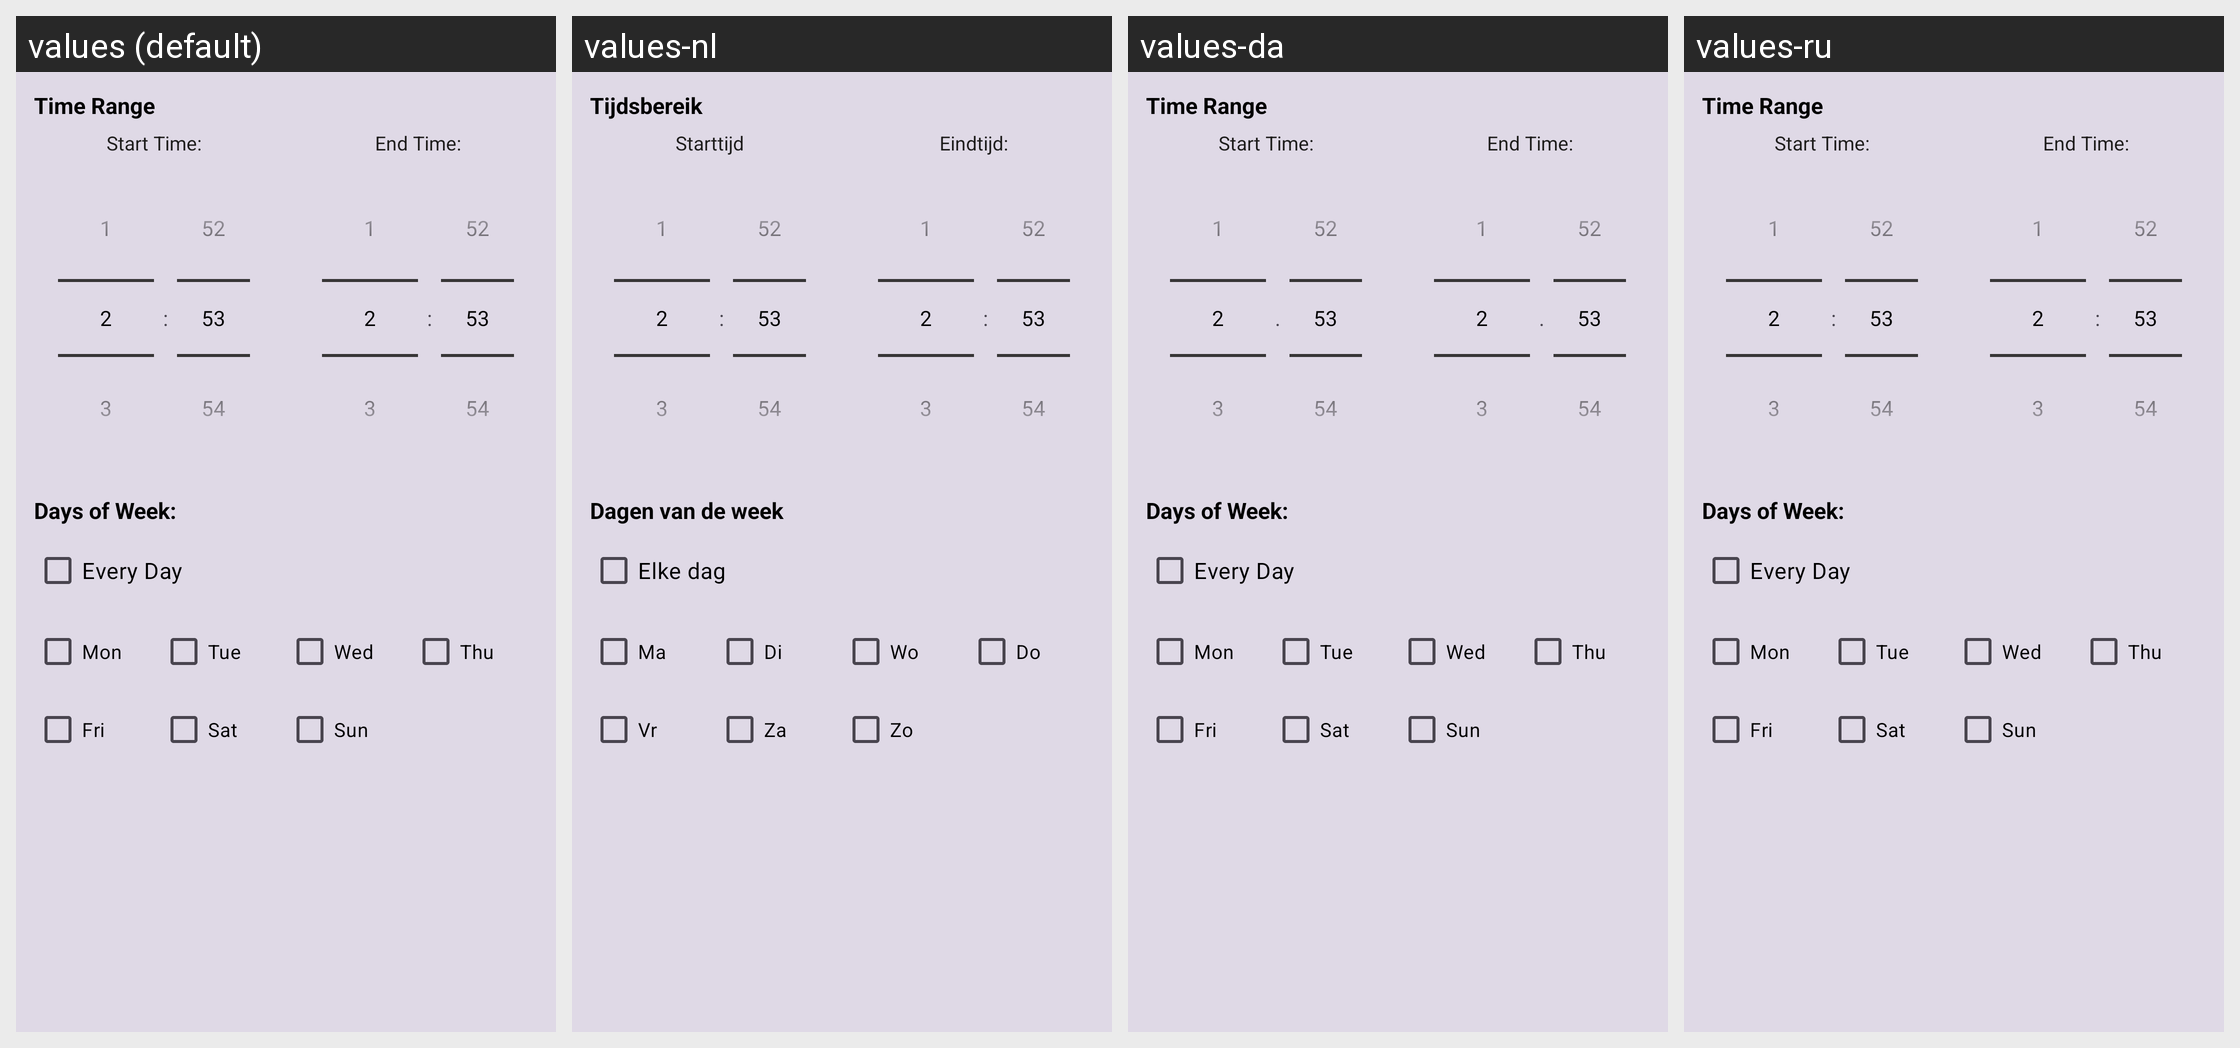

Translations of the strings shown on this Android screen, per locale in the grid:
Android screen res/layout/dialog_time_schedule_compact.xml rendered under 4 locales, left to right: values (default), values-nl, values-da, values-ru. Device: Nexus 5 (rendered at 1080×1920; each locale shown at half size, 540×960, under a caption strip naming it); theme Theme.SpeakThat.
Other locales in the repository, not shown: values-ar, values-cs, values-de, values-el, values-en, values-en-rGB, values-es, values-fr, values-haw, values-he, values-hi, values-id, values-it, values-ja, values-ko, values-no, values-pa, values-pa-rIN, values-pl, values-pt, values-pt-rBR, values-sv, values-th, values-tr, values-uk, values-ur, values-vi, values-zh-rCN, values-zh-rTW.
Strings drawn on this screen, with the default value and each locale's value (text and hints the layout hard-codes, and strings that could not be matched under every locale, appear in the picture but are not listed):

time_schedule_range
  values: Time Range
  values-nl: Tijdsbereik
  values-da: Time Range
  values-ru: Time Range  [not translated; the default value is used]

time_schedule_start
  values: Start Time:
  values-nl: Starttijd
  values-da: Start Time:
  values-ru: Start Time:  [not translated; the default value is used]

time_schedule_end
  values: End Time:
  values-nl: Eindtijd:
  values-da: End Time:
  values-ru: End Time:  [not translated; the default value is used]

time_schedule_days
  values: Days of Week:
  values-nl: Dagen van de week
  values-da: Days of Week:
  values-ru: Days of Week:  [not translated; the default value is used]

time_schedule_every_day
  values: Every Day
  values-nl: Elke dag
  values-da: Every Day
  values-ru: Every Day  [not translated; the default value is used]

day_mon
  values: Mon
  values-nl: Ma
  values-da: Mon
  values-ru: Mon  [not translated; the default value is used]

day_tue
  values: Tue
  values-nl: Di
  values-da: Tue
  values-ru: Tue  [not translated; the default value is used]

day_wed
  values: Wed
  values-nl: Wo
  values-da: Wed
  values-ru: Wed  [not translated; the default value is used]

day_thu
  values: Thu
  values-nl: Do
  values-da: Thu
  values-ru: Thu  [not translated; the default value is used]

day_fri
  values: Fri
  values-nl: Vr
  values-da: Fri
  values-ru: Fri  [not translated; the default value is used]

day_sat
  values: Sat
  values-nl: Za
  values-da: Sat
  values-ru: Sat  [not translated; the default value is used]

day_sun
  values: Sun
  values-nl: Zo
  values-da: Sun
  values-ru: Sun  [not translated; the default value is used]
